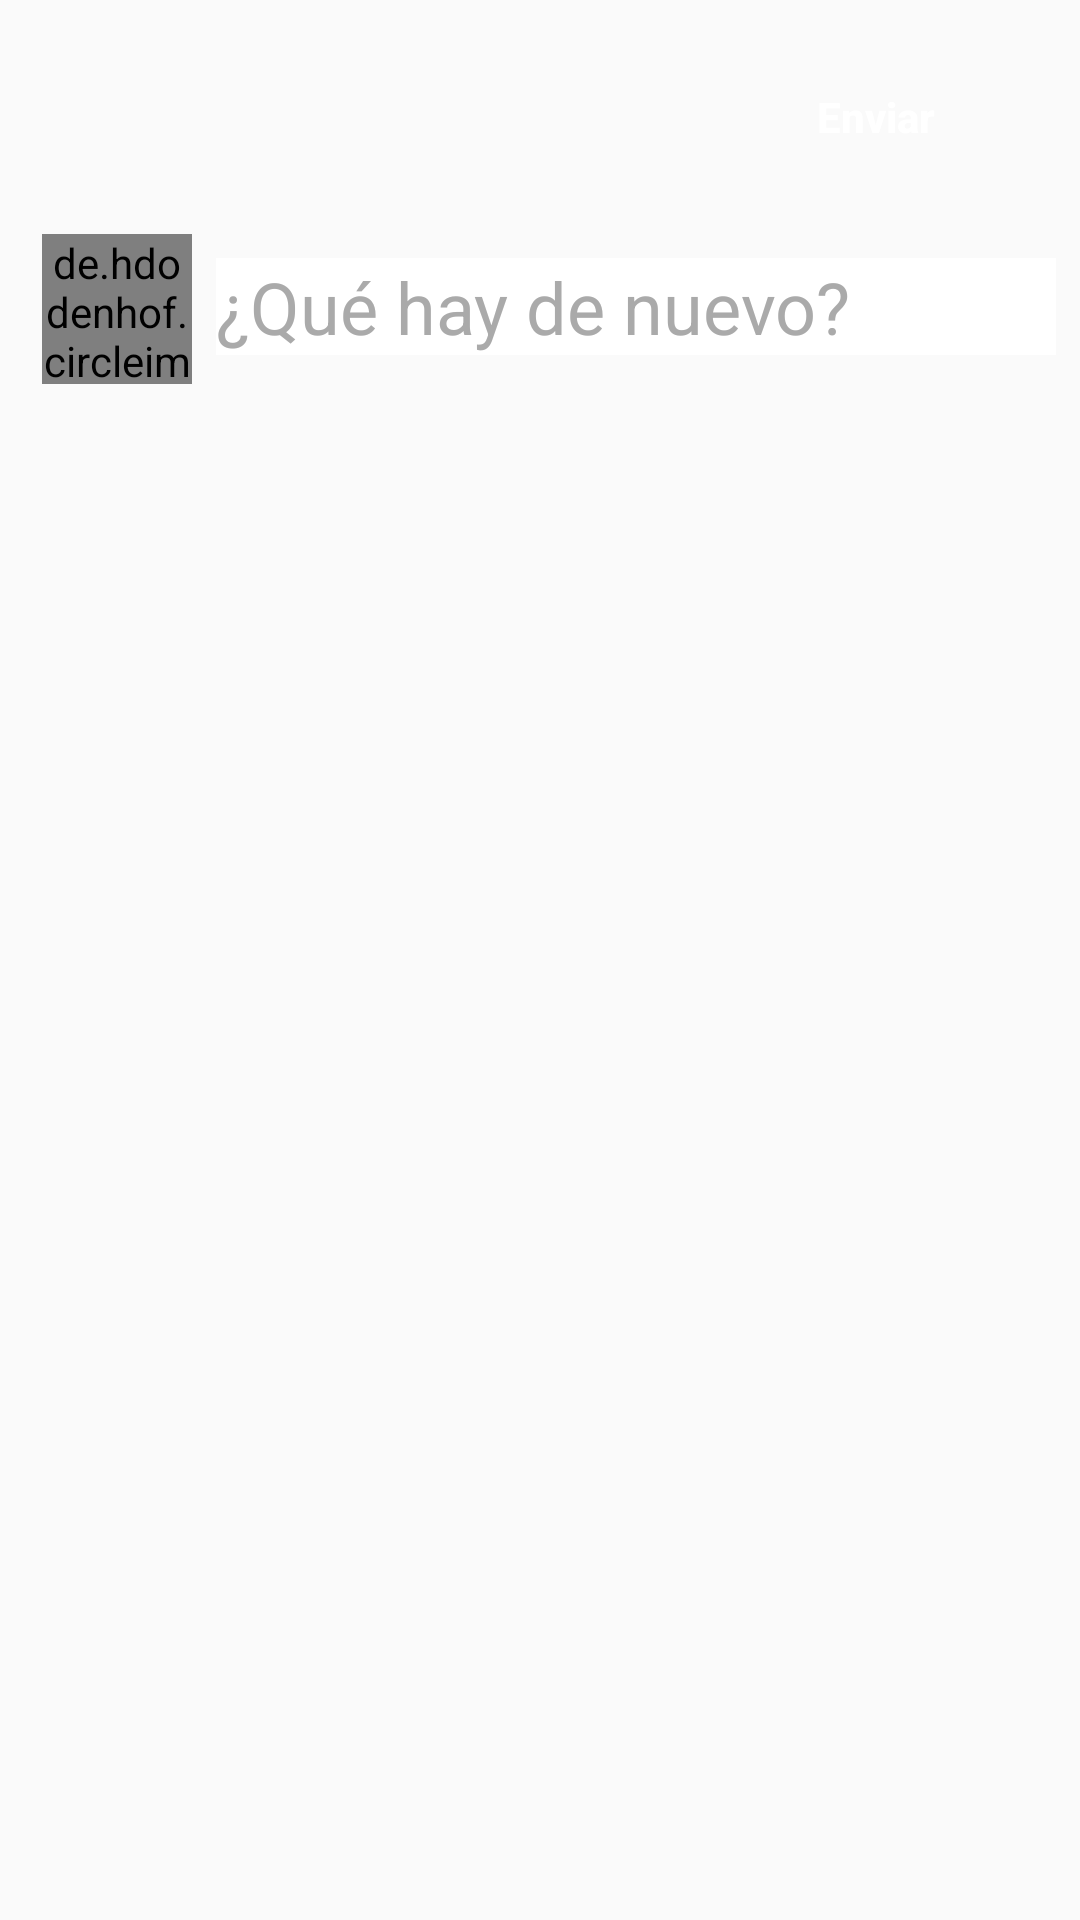

Layout XML and referenced resources for this Android screen:
<!-- AndroidManifest.xml: application theme AppTheme -->
<!-- res/layout/nevo_tweet_dialog.xml -->
<?xml version="1.0" encoding="utf-8"?>
<androidx.constraintlayout.widget.ConstraintLayout xmlns:android="http://schemas.android.com/apk/res/android"
    xmlns:app="http://schemas.android.com/apk/res-auto"
    android:layout_width="match_parent"
    android:layout_height="match_parent">

    <ImageView
        android:id="@+id/imageViewClose"
        android:layout_width="30dp"
        android:layout_height="30dp"
        android:layout_marginStart="24dp"
        android:layout_marginTop="24dp"
        app:layout_constraintStart_toStartOf="parent"
        app:layout_constraintTop_toTopOf="parent"
        app:srcCompat="@drawable/ic_close_blue_24dp" />

    <Button
        android:id="@+id/buttonEnviar"
        android:layout_width="wrap_content"
        android:layout_height="wrap_content"
        android:layout_marginEnd="24dp"
        android:background="@drawable/bg_btn_nuevo_tweet"
        android:text="Enviar"
        android:textAllCaps="false"
        android:textColor="@android:color/white"
        android:textStyle="bold"
        app:layout_constraintBottom_toBottomOf="@+id/imageViewClose"
        app:layout_constraintEnd_toEndOf="parent"
        app:layout_constraintTop_toTopOf="@+id/imageViewClose" />

    <de.hdodenhof.circleimageview.CircleImageView
        android:id="@+id/imageViewAvatar"
        android:layout_width="50dp"
        android:layout_height="50dp"
        android:layout_marginTop="24dp"
        android:src="@drawable/ic_account_circle_grey_24dp"
        app:layout_constraintEnd_toEndOf="@+id/imageViewClose"
        app:layout_constraintStart_toStartOf="@+id/imageViewClose"
        app:layout_constraintTop_toBottomOf="@+id/imageViewClose" />

    <EditText
        android:id="@+id/editTextMensaje"
        android:layout_width="0dp"
        android:layout_height="wrap_content"
        android:layout_marginStart="8dp"
        android:layout_marginTop="8dp"
        android:layout_marginEnd="8dp"
        android:background="@android:color/white"
        android:ems="10"
        android:gravity="start|top"
        android:hint="@string/hint_mensaje_nuevo_tweet"
        android:inputType="textMultiLine"
        android:textColor="@android:color/black"
        android:textColorHighlight="@color/colorPrimary"
        android:textColorHint="@android:color/darker_gray"
        android:textSize="24sp"
        app:layout_constraintEnd_toEndOf="parent"
        app:layout_constraintStart_toEndOf="@+id/imageViewAvatar"
        app:layout_constraintTop_toTopOf="@+id/imageViewAvatar" />
</androidx.constraintlayout.widget.ConstraintLayout>
<!-- resources referenced by this layout -->
<resources>
  <color name="colorPrimary">@color/colorAzulDark</color>
  <string name="hint_mensaje_nuevo_tweet">¿Qué hay de nuevo?</string>
  <style name="AppTheme" parent="Theme.AppCompat.DayNight">
          
          <item name="colorPrimary">@color/colorPrimary</item>
          <item name="colorPrimaryDark">@color/colorPrimaryDark</item>
          <item name="colorAccent">@color/colorAccent</item>
          <item name="android:windowLightStatusBar">true</item>
      </style>
  <color name="colorAzulDark">#0E5CA2</color>
  <color name="colorPrimaryDark">#DDDDDD</color>
  <color name="colorAccent">@color/colorAzulDark</color>
</resources>
